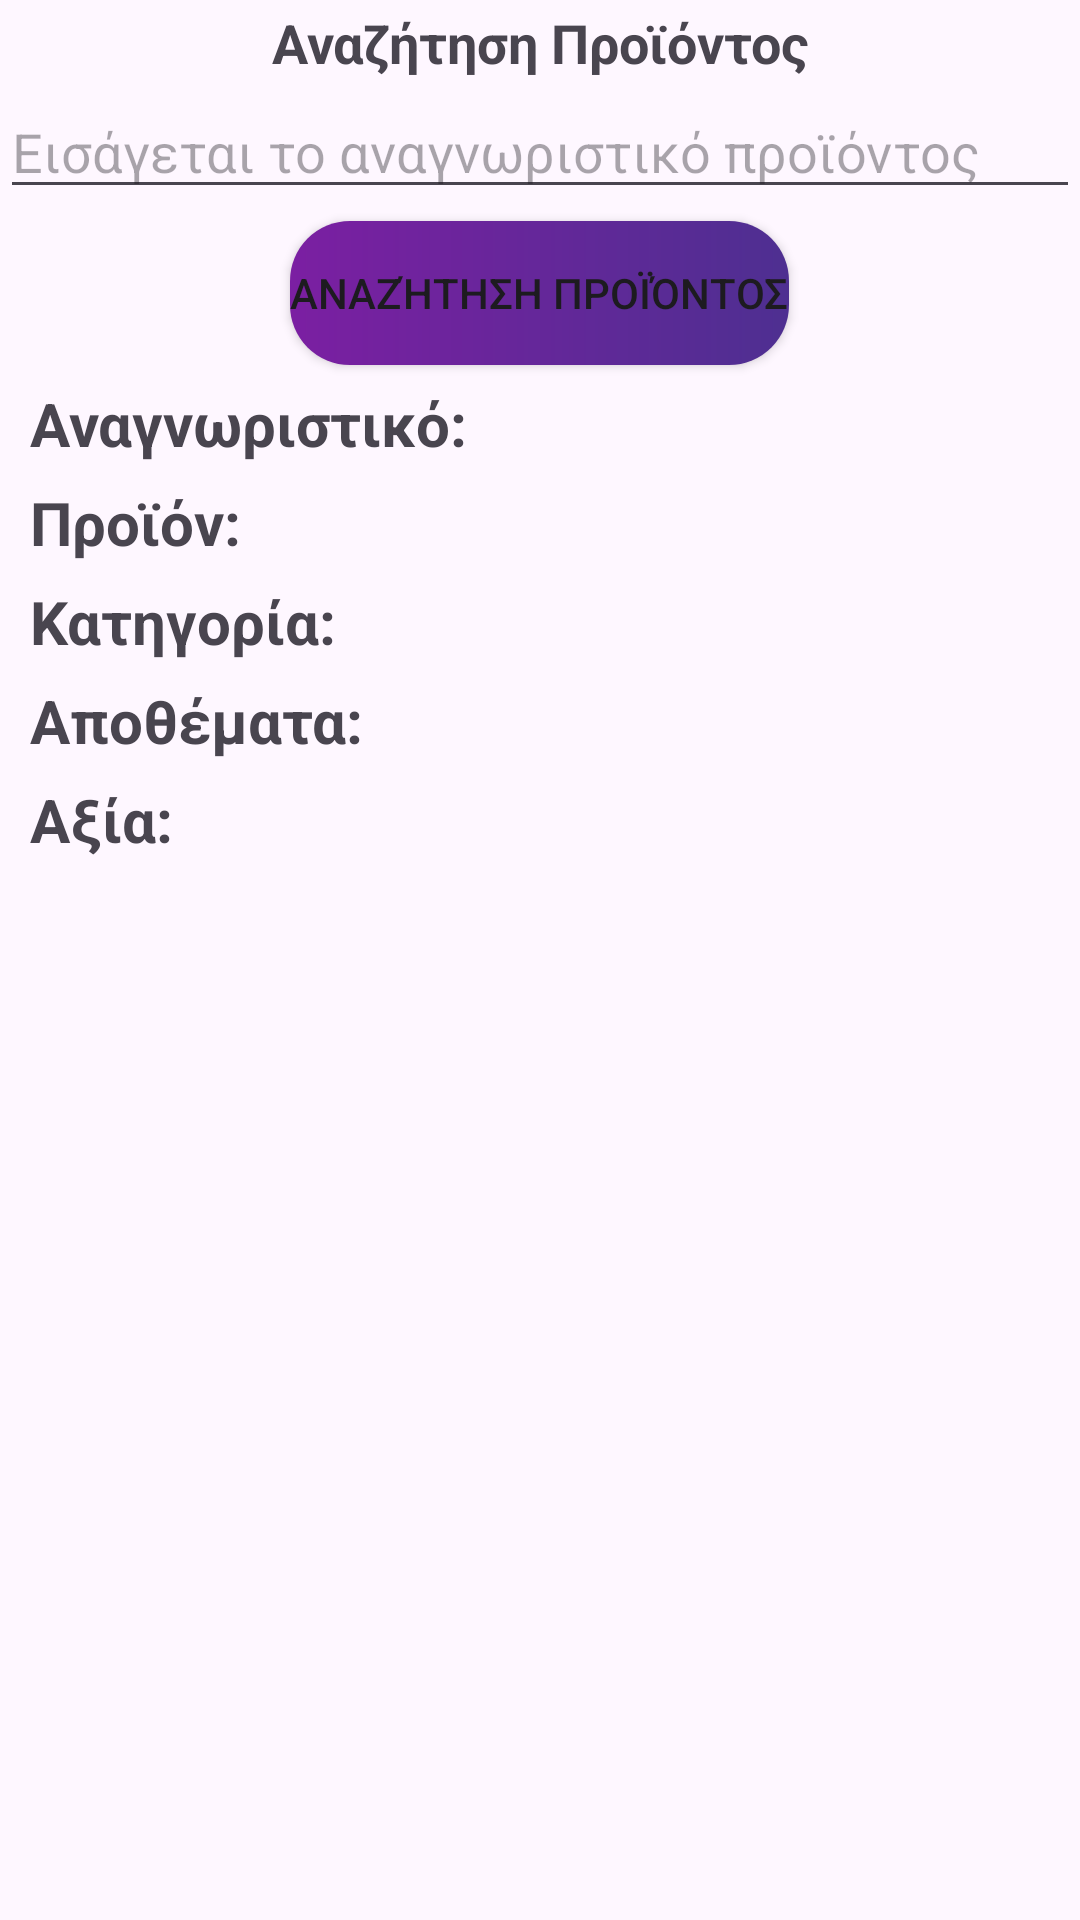

Reconstruct the res/layout file that produces this screen, plus the resources it refers to.
<!-- AndroidManifest.xml: application theme Theme.EShopManager -->
<!-- res/layout/products_search_landscape_fragment.xml -->
<?xml version="1.0" encoding="utf-8"?>
<LinearLayout xmlns:android="http://schemas.android.com/apk/res/android"
    android:layout_width="match_parent"
    android:layout_height="match_parent"
    android:orientation="vertical">

    <TextView
        android:id="@+id/textView"
        android:layout_width="match_parent"
        android:layout_height="wrap_content"
        android:layout_gravity="center_horizontal"
        android:layout_margin="2dp"
        android:text="Αναζήτηση Προϊόντος"
        android:textAlignment="center"
        android:textSize="18dp"
        android:textStyle="bold" />

    <EditText
        android:id="@+id/product_search_id"
        android:layout_width="match_parent"
        android:layout_height="wrap_content"
        android:ems="10"
        android:hint="Εισάγεται το αναγνωριστικό προϊόντος"
        android:inputType="number" />

    <Button
        android:id="@+id/product_search_button"
        android:layout_width="wrap_content"
        android:layout_height="wrap_content"
        android:layout_gravity="center_horizontal"
        android:layout_marginTop="4dp"
        android:background="@drawable/buttons_background"
        android:text="Αναζήτηση Προϊόντος" />

    <TextView
        android:id="@+id/product_search_id_view"
        android:layout_width="match_parent"
        android:layout_height="wrap_content"
        android:layout_marginTop="6dp"
        android:layout_marginStart="10dp"
        android:text="Αναγνωριστικό:"
        android:textSize="20sp"
        android:textStyle="bold" />


    <TextView
        android:id="@+id/product_search_name_view"
        android:layout_width="match_parent"
        android:layout_height="wrap_content"
        android:layout_marginTop="6dp"
        android:layout_marginStart="10dp"
        android:text="Προϊόν:"
        android:textSize="20sp"
        android:textStyle="bold" />

    <TextView
        android:id="@+id/product_search_category_view"
        android:layout_width="match_parent"
        android:layout_height="wrap_content"
        android:layout_marginTop="6dp"
        android:layout_marginStart="10dp"

        android:text="Κατηγορία:"
        android:textSize="20sp"
        android:textStyle="bold" />

    <TextView
        android:id="@+id/product_search_stock_view"
        android:layout_width="match_parent"
        android:layout_height="wrap_content"
        android:layout_marginTop="6dp"
        android:layout_marginStart="10dp"

        android:text="Αποθέματα:"
        android:textSize="20sp"
        android:textStyle="bold" />

    <TextView
        android:id="@+id/product_search_price_view"
        android:layout_width="match_parent"
        android:layout_height="wrap_content"
        android:layout_marginTop="6dp"
        android:layout_marginStart="10dp"

        android:text="Αξία:"
        android:textSize="20sp"
        android:textStyle="bold" />

</LinearLayout>
<!-- resources referenced by this layout -->
<resources>
  <!-- drawable buttons_background (drawable) -->
  <?xml version="1.0" encoding="utf-8"?>
      <shape xmlns:android="http://schemas.android.com/apk/res/android"
          android:shape="rectangle" >
          <gradient
              android:startColor="#7B1FA2"
              android:endColor="#4E2F91"
              android:type="linear" />
          <corners android:radius="20dp" />
      </shape>
  <style name="Theme.EShopManager" parent="Base.Theme.EShopManager" />
  <style name="Base.Theme.EShopManager" parent="Theme.Material3.DayNight.NoActionBar">
          
          <item name="colorPrimary">@color/my_gradient_start</item>
          <item name="colorPrimaryVariant">@color/my_gradient_end</item>
          <item name="colorOnPrimary">@color/white</item>
      </style>
  <color name="my_gradient_start">#7B1FA2</color>
  <color name="my_gradient_end">#4E2F91</color>
  <!-- not gathered from this repository: default colours our renderer supplied (Android Studio template values) -->
  <color name="white">#FFFFFFFF</color>
</resources>
